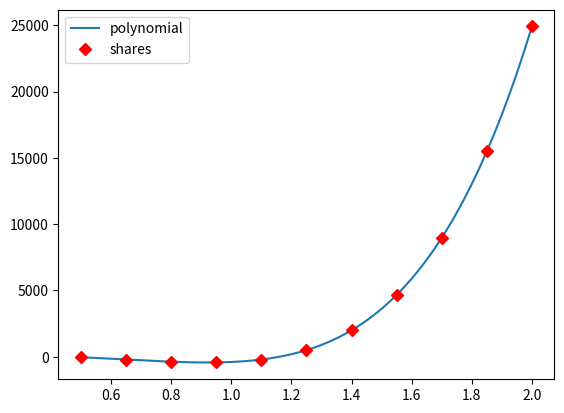
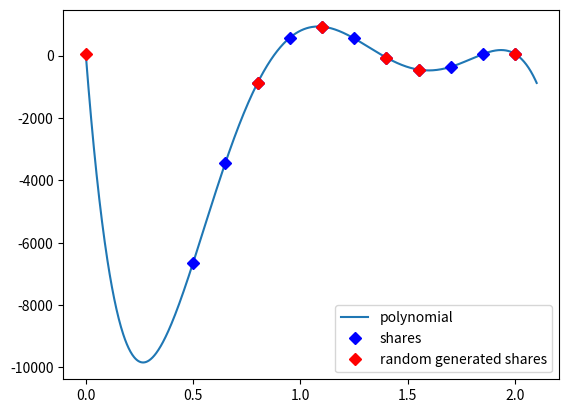

The matplotlib source for these figures, in order:
# -*- coding: utf-8 -*-
"""
Created on Wed Oct  7 10:41:01 2020

[redacted]
"""

import random
import numpy as np
import matplotlib.pylab as plt
from scipy.interpolate import lagrange
from numpy.polynomial.polynomial import Polynomial
import itertools

kk = np.random.randint(0,10000)
np.random.seed(kk)
random.seed(kk)
# Creates shares of secrets using Shamir's secret sharing scheme.
# This is the "BAD" way to do it!
def share(secret, t, n, X):
    shares = []
    c = [np.random.normal(0, 1000) for i in range(t)]#random coefficients
#    print(c)
    c.insert(0,secret)  #
#    print(np.roots(c)) #Roots of the polynomial
    pol = np.poly1d(c[::-1]) #Make the polynomial from coefficients
    shares = pol(X) #Evaluate the polynomial in the X values (indices from participants)
    
    xlong = np.linspace(0.5,2, 1000) #For ploting, evaluate the pol in x values from -1,2
    plt.figure('The bad way')
    plt.plot(xlong, pol(xlong), label ='polynomial') 
    plt.plot(X, shares, 'rD', label = 'shares')
    plt.legend()
    
    
    return shares

#This is the better way to do it (we think!)
def create_shares(secret,t,n, x):

    xt = np.insert(np.sort(random.sample(list(x),t)), 0, 0) #Choose randomly x-value
    y = [np.random.normal(0, 1000) for i in range(t)] #choose the y-value

    y.insert(0,secret)  #Insert the secret
    poly = lagrange(xt,y)#Use lagrange interpolation to find the polynomial
#    print(poly) #get the polynomial
#    print(np.roots(y)) #get the roots of the polynomial
    shares = np.polyval(poly.coef, x) #Evaluate the polynomial in all x-values to get the shares

    xlong = np.linspace(0,2.1, 1000)
    plt.figure('The better way')
    plt.plot(xlong, np.polyval(poly.coef, xlong), label = 'polynomial')
    plt.plot(x,shares, 'bD', label = 'shares')
    plt.plot(xt,y, 'rD', label = 'random generated shares')
    plt.legend()
    
        
    return shares


# Creates the "recombination"-vector used to reconstruct a secret from its shares.
def basispoly(n):
    r = []
    C = range(1, n+1)

    for i in range(1, n+1):
        c = [k for k in C if k != i]
        p = 1
        for j in range(n - 1):
            p *= -c[j] / ((i) - c[j])
        r.append(p)
    return r


# reconstruct secret.
#def rec(x):
#    res = 0
#    n = len(x)
#    y = basispoly(n)
#    for i in range(len(x)):
#        res += x[i] * y[i]
#    return res

def rec2(x,y):
    s = 0
    for j in range(len(x)):
        p = 1
        for i in [k for k in range(len(x)) if k != j]:
            p *= -x[i]/(x[j]-x[i])
        s+=y[j]*p
    return s




#np.random.seed(1)
    
n=11 #Participants
t = 5 #Degree of polynomial
secret = 50  
X = np.linspace(0.5,2,n) # The x values for the polynomial (the index of the participants)

#Create shares the "bad" way:
SHARES1 = share(secret,t,n, X)


#Create shares the better way:
SHARES = create_shares(secret,t,n, X)
#plt.plot(X,SHARES, 'g')

#Evaluating the reconstruction of secret based on all different combinations of shares:
XX = set(itertools.combinations(set(np.arange(n)), t+1))
error = []
for i in XX:
    honest = list(i) #random.sample(range(n), t+1)
    x_h = list(map(X.__getitem__, honest))
    shares_h = list(map(SHARES.__getitem__, honest))
    e = abs(rec2(x_h,shares_h) - secret)
#    print(rec2(x_h,shares_h))
    error.append( e )
print(min(error), max(error))
    


#print(rec2(x,shares))



#
#print(rec2( list(map(X.__getitem__, honest)), list(map(shares.__getitem__, honest)), t+1))
#print(shares/(max(shares)))
#plt.plot(X,shares)
#for i in range(20):
#    shares = share(i,t,n)
#    print(rec2(X,shares,n))
##    print(rec(shares))
#    plt.plot(X,shares)
#    plt.plot(X[:t],shares[:t], 'bo')